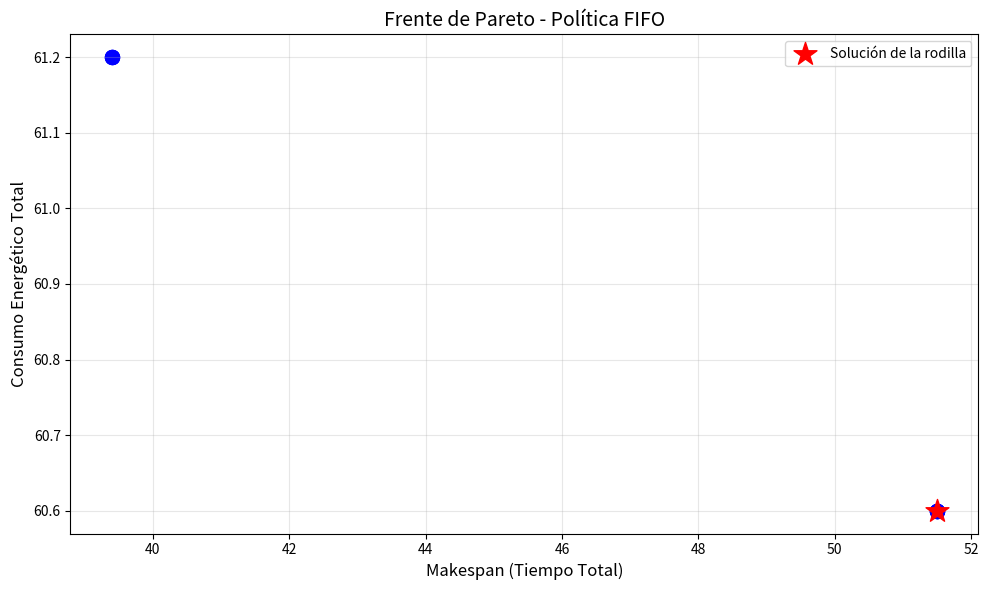

Here is the Python script that generated this plot: (Note: this script raises an exception after producing the figure.)
"""
=================================================================================
ALGORITMO GENÉTICO POLIPLOIDE NSGA-II PARA PLANIFICACIÓN DE TAREAS
=================================================================================
Práctica 2: Algoritmo genético poliploide para planificación de tareas

Autor: Implementación de la práctica
Descripción: Este código implementa un algoritmo genético con codificación
             poliploide usando NSGA-II para optimizar la planificación de
             tareas considerando makespan y consumo energético.
=================================================================================
"""

import numpy as np
import random
import matplotlib.pyplot as plt
import matplotlib.patches as mpatches
from copy import deepcopy
from typing import List, Tuple, Dict
import json

# =============================================================================
# CONFIGURACIÓN GLOBAL
# =============================================================================
OUTPUT_DIR = "C:/Users/isria/Documents/ESCOM/semestre 8/topicos/practica2/"

# =============================================================================
# CLASE PARA MANEJAR LOS DATOS DEL PROBLEMA
# =============================================================================

class JobShopData:
    """
    Clase que almacena y gestiona los datos del problema de planificación de tareas.
    Incluye información sobre trabajos, operaciones, máquinas, tiempos y consumo energético.
    """
    
    def __init__(self):
        """
        Inicializa los datos del problema según las tablas del documento.
        """
        # Número de máquinas disponibles
        self.num_machines = 4
        
        # Número de operaciones totales
        self.num_operations = 5
        
        # Definición de trabajos y sus operaciones
        # Cada trabajo es una lista de operaciones (índice base 0)
        self.jobs = {
            1: [1, 3, 4],        # J1: {O2, O4, O5}
            2: [0, 2, 4],        # J2: {O1, O3, O5}
            3: [0, 1, 2, 3, 4],  # J3: {O1, O2, O3, O4, O5}
            4: [3, 4],           # J4: {O4, O5}
            5: [1, 3],           # J5: {O2, O4}
            6: [0, 1, 3, 4]      # J6: {O1, O2, O4, O5}
        }
        
        # Número total de trabajos
        self.num_jobs = len(self.jobs)
        
        # Tabla de tiempos: tiempo[operacion][maquina]
        # Tiempos de procesamiento por operación en cada máquina
        self.processing_times = np.array([
            [3.5, 6.7, 2.5, 8.2],  # O1
            [5.5, 4.2, 7.6, 9.0],  # O2
            [6.1, 7.3, 5.5, 6.7],  # O3
            [4.8, 5.3, 3.8, 4.7],  # O4
            [3.8, 3.4, 4.2, 3.6]   # O5
        ])
        
        # Tabla de consumo energético: energy[operacion][maquina]
        # Consumo energético por operación en cada máquina
        self.energy_consumption = np.array([
            [1.2, 4.7, 3.5, 4.2],  # O1
            [7.5, 1.5, 6.6, 3.5],  # O2
            [1.1, 5.3, 8.5, 1.7],  # O3
            [7.8, 3.3, 8.8, 9.7],  # O4
            [1.9, 5.9, 7.5, 3.6]   # O5
        ])
        
        # Calcular el número total de operaciones a planificar
        self.total_operations = sum(len(ops) for ops in self.jobs.values())
        
        # Nombres de las políticas
        self.policy_names = ['FIFO', 'LTP', 'STP', 'RRFIFO', 'RRLTP', 'RRECA']
        
        # Calcular los órdenes de atención según cada política
        self.policy_orders = self._calculate_policy_orders()
    
    def _calculate_policy_orders(self) -> Dict[str, List[Tuple[int, int]]]:
        """
        Calcula el orden de atención de las operaciones según cada política.
        
        Returns:
            Diccionario con el orden de operaciones para cada política.
            Cada operación se representa como (job_id, operation_index_in_job)
        """
        orders = {}
        
        # =================================================================
        # POLÍTICA 1: FIFO (First In First Out)
        # Las operaciones se atienden en el orden en que llegan (orden de trabajo)
        # =================================================================
        fifo_order = []
        for job_id in sorted(self.jobs.keys()):
            for op_idx in range(len(self.jobs[job_id])):
                fifo_order.append((job_id, op_idx))
        orders['FIFO'] = fifo_order
        
        # =================================================================
        # POLÍTICA 2: LTP (Long Time Processing)
        # Prioriza operaciones con mayor tiempo promedio de procesamiento
        # =================================================================
        # Crear lista de (job_id, op_idx_in_job, tiempo_promedio)
        operations_with_time = []
        for job_id, operations in self.jobs.items():
            for op_idx, operation in enumerate(operations):
                avg_time = np.mean(self.processing_times[operation])
                operations_with_time.append((job_id, op_idx, avg_time))
        
        # Ordenar por tiempo promedio descendente (mayor tiempo primero)
        operations_with_time.sort(key=lambda x: x[2], reverse=True)
        
        # Crear orden manteniendo restricciones de precedencia
        ltp_order = self._apply_precedence_constraints(operations_with_time)
        orders['LTP'] = ltp_order
        
        # =================================================================
        # POLÍTICA 3: STP (Short Time Processing)
        # Prioriza operaciones con menor tiempo promedio de procesamiento
        # =================================================================
        # Ordenar por tiempo promedio ascendente (menor tiempo primero)
        operations_with_time.sort(key=lambda x: x[2])
        stp_order = self._apply_precedence_constraints(operations_with_time)
        orders['STP'] = stp_order
        
        # =================================================================
        # POLÍTICA 4: RRFIFO (Round Robin + FIFO)
        # Alterna entre trabajos en orden circular, respetando FIFO
        # =================================================================
        rrfifo_order = []
        job_pointers = {j: 0 for j in self.jobs.keys()}  # Puntero de operación por trabajo
        
        # Mientras haya operaciones pendientes
        while any(job_pointers[j] < len(self.jobs[j]) for j in self.jobs.keys()):
            for job_id in sorted(self.jobs.keys()):
                # Si el trabajo aún tiene operaciones pendientes
                if job_pointers[job_id] < len(self.jobs[job_id]):
                    rrfifo_order.append((job_id, job_pointers[job_id]))
                    job_pointers[job_id] += 1
        orders['RRFIFO'] = rrfifo_order
        
        # =================================================================
        # POLÍTICA 5: RRLTP (Round Robin + Long Time Processing)
        # Round Robin pero priorizando trabajos con operaciones más largas
        # =================================================================
        # Calcular tiempo promedio total por trabajo
        job_avg_times = []
        for job_id, operations in self.jobs.items():
            total_time = sum(np.mean(self.processing_times[op]) for op in operations)
            job_avg_times.append((job_id, total_time / len(operations)))
        
        # Ordenar trabajos por tiempo promedio descendente
        job_avg_times.sort(key=lambda x: x[1], reverse=True)
        job_order = [j[0] for j in job_avg_times]
        
        # Aplicar Round Robin con este orden
        rrltp_order = []
        job_pointers = {j: 0 for j in self.jobs.keys()}
        
        while any(job_pointers[j] < len(self.jobs[j]) for j in self.jobs.keys()):
            for job_id in job_order:
                if job_pointers[job_id] < len(self.jobs[job_id]):
                    rrltp_order.append((job_id, job_pointers[job_id]))
                    job_pointers[job_id] += 1
        orders['RRLTP'] = rrltp_order
        
        # =================================================================
        # POLÍTICA 6: RRECA (Round Robin + Energy Consumption Average)
        # Round Robin priorizando trabajos con menor consumo energético promedio
        # =================================================================
        # Calcular consumo energético promedio por trabajo
        job_avg_energy = []
        for job_id, operations in self.jobs.items():
            total_energy = sum(np.mean(self.energy_consumption[op]) for op in operations)
            job_avg_energy.append((job_id, total_energy / len(operations)))
        
        # Ordenar trabajos por consumo energético promedio ascendente
        job_avg_energy.sort(key=lambda x: x[1])
        job_order = [j[0] for j in job_avg_energy]
        
        # Aplicar Round Robin con este orden
        rreca_order = []
        job_pointers = {j: 0 for j in self.jobs.keys()}
        
        while any(job_pointers[j] < len(self.jobs[j]) for j in self.jobs.keys()):
            for job_id in job_order:
                if job_pointers[job_id] < len(self.jobs[job_id]):
                    rreca_order.append((job_id, job_pointers[job_id]))
                    job_pointers[job_id] += 1
        orders['RRECA'] = rreca_order
        
        return orders
    
    def _apply_precedence_constraints(self, operations_list: List[Tuple]) -> List[Tuple[int, int]]:
        """
        Aplica restricciones de precedencia: Oi,j debe ejecutarse antes que O(i+1),j.
        
        Args:
            operations_list: Lista de tuplas (job_id, op_idx, valor_ordenamiento)
        
        Returns:
            Lista ordenada respetando precedencias
        """
        result = []
        completed = {j: 0 for j in self.jobs.keys()}  # Operaciones completadas por trabajo
        
        # Procesar operaciones en el orden dado, pero respetando precedencias
        for job_id, op_idx, _ in operations_list:
            # Solo añadir si todas las operaciones previas del trabajo están completadas
            if op_idx == completed[job_id]:
                result.append((job_id, op_idx))
                completed[job_id] += 1
        
        # Añadir operaciones restantes que no pudieron agregarse
        remaining = []
        for job_id, op_idx, val in operations_list:
            if (job_id, op_idx) not in result:
                remaining.append((job_id, op_idx, val))
        
        # Procesar operaciones restantes respetando precedencias
        while remaining:
            added = False
            for i, (job_id, op_idx, val) in enumerate(remaining):
                if op_idx == completed[job_id]:
                    result.append((job_id, op_idx))
                    completed[job_id] += 1
                    remaining.pop(i)
                    added = True
                    break
            if not added:
                break
        
        return result


# =============================================================================
# CLASE PARA REPRESENTAR UN INDIVIDUO (SOLUCIÓN)
# =============================================================================

class Individual:
    """
    Representa un individuo en el algoritmo genético poliploide.
    Cada individuo tiene 6 cromosomas (uno por política).
    """
    
    def __init__(self, data: JobShopData, chromosomes: Dict[str, np.ndarray] = None):
        """
        Inicializa un individuo.
        
        Args:
            data: Objeto con los datos del problema
            chromosomes: Diccionario de cromosomas (si None, se genera aleatoriamente)
        """
        self.data = data
        
        # Si no se proporcionan cromosomas, generar aleatoriamente
        if chromosomes is None:
            self.chromosomes = self._generate_random_chromosomes()
        else:
            self.chromosomes = chromosomes
        
        # Inicializar métricas
        self.objectives = {}  # {policy: (makespan, energy)}
        self.rank = float('inf')  # Nivel de no-dominancia
        self.crowding_distance = {}  # {policy: distance}
        
        # Calcular objetivos para cada política
        self._evaluate()
    
    def _generate_random_chromosomes(self) -> Dict[str, np.ndarray]:
        """
        Genera cromosomas aleatorios para cada política.
        Cada gen representa la máquina asignada a una operación.
        
        Returns:
            Diccionario con un cromosoma por política
        """
        chromosomes = {}
        
        # Para cada política, generar un cromosoma aleatorio
        for policy in self.data.policy_names:
            # Cada cromosoma tiene longitud igual al número total de operaciones
            # Cada gen es un número entre 1 y num_machines (máquina asignada)
            chromosome = np.random.randint(1, self.data.num_machines + 1, 
                                          self.data.total_operations)
            chromosomes[policy] = chromosome
        
        return chromosomes
    
    def _evaluate(self):
        """
        Evalúa las funciones objetivo (makespan y energía) para cada cromosoma/política.
        """
        # Evaluar cada política
        for policy in self.data.policy_names:
            makespan, energy = self._calculate_objectives(policy)
            self.objectives[policy] = (makespan, energy)
    
    def _calculate_objectives(self, policy: str) -> Tuple[float, float]:
        """
        Calcula makespan y consumo energético para una política específica.
        
        Args:
            policy: Nombre de la política
        
        Returns:
            Tupla (makespan, consumo_energético_total)
        """
        # Obtener cromosoma y orden de operaciones para esta política
        chromosome = self.chromosomes[policy]
        operation_order = self.data.policy_orders[policy]
        
        # Inicializar tiempos de finalización por máquina
        machine_end_times = np.zeros(self.data.num_machines)
        
        # Inicializar tiempo de finalización de última operación por trabajo
        job_end_times = {j: 0 for j in self.data.jobs.keys()}
        
        # Inicializar consumo energético por máquina
        machine_energy = np.zeros(self.data.num_machines)
        
        # Procesar cada operación en el orden definido por la política
        for idx, (job_id, op_idx_in_job) in enumerate(operation_order):
            # Obtener el índice real de la operación (O1, O2, etc.)
            operation = self.data.jobs[job_id][op_idx_in_job]
            
            # Obtener máquina asignada (índice base 1, convertir a base 0)
            machine = chromosome[idx] - 1
            
            # Obtener tiempo de procesamiento y consumo energético
            proc_time = self.data.processing_times[operation][machine]
            energy = self.data.energy_consumption[operation][machine]
            
            # Calcular tiempo de inicio: máximo entre tiempo libre de máquina
            # y tiempo de finalización de operación anterior del mismo trabajo
            start_time = max(machine_end_times[machine], job_end_times[job_id])
            
            # Calcular tiempo de finalización
            end_time = start_time + proc_time
            
            # Actualizar tiempos
            machine_end_times[machine] = end_time
            job_end_times[job_id] = end_time
            
            # Actualizar consumo energético
            machine_energy[machine] += energy
        
        # Makespan es el tiempo máximo de todas las máquinas
        makespan = np.max(machine_end_times)
        
        # Consumo energético total es la suma de todas las máquinas
        total_energy = np.sum(machine_energy)
        
        return makespan, total_energy
    
    def dominates(self, other: 'Individual', policy: str) -> bool:
        """
        Verifica si este individuo domina a otro en una política específica.
        Un individuo A domina a B si es mejor o igual en todos los objetivos
        y estrictamente mejor en al menos uno.
        
        Args:
            other: Otro individuo
            policy: Política a comparar
        
        Returns:
            True si este individuo domina al otro
        """
        # Obtener objetivos
        self_obj = self.objectives[policy]
        other_obj = other.objectives[policy]
        
        # Verificar dominancia (minimizamos ambos objetivos)
        better_in_one = False
        for i in range(2):
            if self_obj[i] > other_obj[i]:
                return False  # Peor en al menos un objetivo
            if self_obj[i] < other_obj[i]:
                better_in_one = True
        
        return better_in_one


# =============================================================================
# OPERADORES GENÉTICOS
# =============================================================================

class GeneticOperators:
    """
    Clase que implementa los operadores genéticos para el algoritmo poliploide.
    """
    
    @staticmethod
    def uniform_crossover_polyploid(parent1: Individual, parent2: Individual, 
                                    data: JobShopData) -> Tuple[Individual, Individual]:
        """
        Cruza uniforme poliploide: intercambia genes entre padres para cada cromosoma.
        
        Args:
            parent1: Primer padre
            parent2: Segundo padre
            data: Datos del problema
        
        Returns:
            Dos individuos hijos
        """
        # Crear máscaras aleatorias para el intercambio (una por cromosoma)
        # Cada máscara decide qué genes tomar de cada padre
        child1_chromosomes = {}
        child2_chromosomes = {}
        
        for policy in data.policy_names:
            # Crear máscara aleatoria (True = tomar de parent1, False = tomar de parent2)
            mask = np.random.rand(data.total_operations) < 0.5
            
            # Crear cromosomas de los hijos
            child1_chrom = np.where(mask, parent1.chromosomes[policy], 
                                   parent2.chromosomes[policy])
            child2_chrom = np.where(mask, parent2.chromosomes[policy], 
                                   parent1.chromosomes[policy])
            
            child1_chromosomes[policy] = child1_chrom
            child2_chromosomes[policy] = child2_chrom
        
        # Crear nuevos individuos
        child1 = Individual(data, child1_chromosomes)
        child2 = Individual(data, child2_chromosomes)
        
        return child1, child2
    
    @staticmethod
    def inter_chromosome_mutation(individual: Individual, data: JobShopData):
        """
        Mutación inter-cromosoma: intercambia 2 o 3 cromosomas entre políticas.
        
        Args:
            individual: Individuo a mutar
            data: Datos del problema
        """
        # Seleccionar aleatoriamente 2 o 3 políticas
        num_swaps = random.choice([2, 3])
        policies_to_swap = random.sample(data.policy_names, num_swaps)
        
        # Intercambiar cromosomas de forma circular
        if num_swaps == 2:
            # Intercambio simple entre dos políticas
            p1, p2 = policies_to_swap
            individual.chromosomes[p1], individual.chromosomes[p2] = \
                individual.chromosomes[p2].copy(), individual.chromosomes[p1].copy()
        else:  # num_swaps == 3
            # Intercambio circular: p1 -> p2, p2 -> p3, p3 -> p1
            p1, p2, p3 = policies_to_swap
            temp = individual.chromosomes[p1].copy()
            individual.chromosomes[p1] = individual.chromosomes[p2].copy()
            individual.chromosomes[p2] = individual.chromosomes[p3].copy()
            individual.chromosomes[p3] = temp
        
        # Re-evaluar objetivos
        individual._evaluate()
    
    @staticmethod
    def reciprocal_exchange_mutation(individual: Individual, data: JobShopData, 
                                     num_swaps: int = 2):
        """
        Mutación por intercambio recíproco: intercambia k pares de genes en cada cromosoma.
        
        Args:
            individual: Individuo a mutar
            data: Datos del problema
            num_swaps: Número de pares de genes a intercambiar
        """
        # Para cada cromosoma
        for policy in data.policy_names:
            chromosome = individual.chromosomes[policy]
            
            # Realizar num_swaps intercambios
            for _ in range(num_swaps):
                # Seleccionar dos posiciones aleatorias
                pos1, pos2 = random.sample(range(data.total_operations), 2)
                
                # Intercambiar valores
                chromosome[pos1], chromosome[pos2] = chromosome[pos2], chromosome[pos1]
        
        # Re-evaluar objetivos
        individual._evaluate()
    
    @staticmethod
    def displacement_mutation(individual: Individual, data: JobShopData, 
                             segment_length: int = 3):
        """
        Mutación por desplazamiento: mueve un segmento a otra posición (circular).
        
        Args:
            individual: Individuo a mutar
            data: Datos del problema
            segment_length: Longitud del segmento a desplazar
        """
        # Para cada cromosoma
        for policy in data.policy_names:
            chromosome = individual.chromosomes[policy]
            
            # Seleccionar posición inicial del segmento
            start_pos = random.randint(0, data.total_operations - segment_length)
            
            # Extraer segmento
            segment = chromosome[start_pos:start_pos + segment_length].copy()
            
            # Seleccionar nueva posición (diferente de la actual)
            possible_positions = list(range(0, start_pos)) + \
                               list(range(start_pos + segment_length, 
                                        data.total_operations - segment_length + 1))
            
            if possible_positions:
                new_pos = random.choice(possible_positions)
                
                # Eliminar segmento de posición original
                remaining = np.delete(chromosome, range(start_pos, start_pos + segment_length))
                
                # Insertar en nueva posición
                chromosome = np.insert(remaining, new_pos, segment)
                
                individual.chromosomes[policy] = chromosome
        
        # Re-evaluar objetivos
        individual._evaluate()


# =============================================================================
# ALGORITMO NSGA-II POLIPLOIDE
# =============================================================================

class PolyploidNSGAII:
    """
    Implementación del algoritmo NSGA-II con codificación poliploide.
    """
    
    def __init__(self, data: JobShopData, population_size: int = 20, 
                 generations: int = 100, crossover_rate: float = 0.8,
                 mutation_rates: Dict[str, float] = None, seed: int = None):
        """
        Inicializa el algoritmo NSGA-II poliploide.
        
        Args:
            data: Datos del problema
            population_size: Tamaño de la población
            generations: Número de generaciones
            crossover_rate: Probabilidad de cruza
            mutation_rates: Diccionario con probabilidades de cada mutación
            seed: Semilla para reproducibilidad
        """
        self.data = data
        self.population_size = population_size
        self.generations = generations
        self.crossover_rate = crossover_rate
        
        # Tasas de mutación por defecto
        if mutation_rates is None:
            self.mutation_rates = {
                'inter_chromosome': 0.3,
                'reciprocal_exchange': 0.2,
                'displacement': 0.1
            }
        else:
            self.mutation_rates = mutation_rates
        
        # Establecer semilla si se proporciona
        if seed is not None:
            np.random.seed(seed)
            random.seed(seed)
        
        # Inicializar población
        self.population = []
        
        # Estadísticas de mutaciones
        self.mutation_stats = {
            'inter_chromosome': 0,
            'reciprocal_exchange': 0,
            'displacement': 0
        }
        
        # Historial de frentes de Pareto por generación y política
        self.pareto_history = {policy: [] for policy in data.policy_names}
        
        # Historial de hipervolumen
        self.hypervolume_history = {policy: [] for policy in data.policy_names}
    
    def initialize_population(self):
        """
        Crea la población inicial con individuos aleatorios.
        """
        print("Inicializando población...")
        self.population = [Individual(self.data) for _ in range(self.population_size)]
    
    def fast_non_dominated_sort(self, population: List[Individual], policy: str) -> List[List[Individual]]:
        """
        Algoritmo de ordenamiento rápido no-dominado para una política específica.
        
        Args:
            population: Lista de individuos
            policy: Política a evaluar
        
        Returns:
            Lista de frentes (cada frente es una lista de individuos)
        """
        # Inicializar estructuras
        S = [[] for _ in range(len(population))]  # Individuos dominados por i
        n = [0] * len(population)  # Contador de individuos que dominan a i
        rank = [0] * len(population)  # Nivel de no-dominancia
        fronts = [[]]  # Lista de frentes
        
        # Para cada par de individuos
        for i in range(len(population)):
            for j in range(len(population)):
                if i != j:
                    # Si i domina a j
                    if population[i].dominates(population[j], policy):
                        S[i].append(j)
                    # Si j domina a i
                    elif population[j].dominates(population[i], policy):
                        n[i] += 1
            
            # Si nadie domina a i, pertenece al primer frente
            if n[i] == 0:
                rank[i] = 0
                fronts[0].append(i)
        
        # Encontrar frentes subsecuentes
        i = 0
        while i < len(fronts) and fronts[i]:
            next_front = []
            for p_idx in fronts[i]:
                for q_idx in S[p_idx]:
                    n[q_idx] -= 1
                    if n[q_idx] == 0:
                        rank[q_idx] = i + 1
                        next_front.append(q_idx)
            i += 1
            if next_front:
                fronts.append(next_front)
        
        # Convertir índices a individuos
        result_fronts = []
        for front in fronts:
            if front:
                result_fronts.append([population[idx] for idx in front])
        
        return result_fronts
    
    def calculate_crowding_distance(self, front: List[Individual], policy: str):
        """
        Calcula la distancia de crowding para individuos en un frente.
        
        Args:
            front: Lista de individuos en el frente
            policy: Política a evaluar
        """
        if len(front) == 0:
            return
        
        # Inicializar distancias a 0
        for ind in front:
            ind.crowding_distance[policy] = 0
        
        # Si solo hay 1 o 2 individuos, asignar distancia infinita
        if len(front) <= 2:
            for ind in front:
                ind.crowding_distance[policy] = float('inf')
            return
        
        # Para cada objetivo
        for obj_idx in range(2):  # 2 objetivos: makespan y energía
            # Ordenar por objetivo
            front.sort(key=lambda x: x.objectives[policy][obj_idx])
            
            # Asignar distancia infinita a los extremos
            front[0].crowding_distance[policy] = float('inf')
            front[-1].crowding_distance[policy] = float('inf')
            
            # Calcular rango del objetivo
            obj_range = (front[-1].objectives[policy][obj_idx] - 
                        front[0].objectives[policy][obj_idx])
            
            # Evitar división por cero
            if obj_range == 0:
                continue
            
            # Calcular distancia para individuos intermedios
            for i in range(1, len(front) - 1):
                distance = (front[i + 1].objectives[policy][obj_idx] - 
                           front[i - 1].objectives[policy][obj_idx]) / obj_range
                front[i].crowding_distance[policy] += distance
    
    def tournament_selection_with_chromosome_exchange(self, 
                                                     population: List[Individual]) -> Individual:
        """
        Selección por torneo binario con intercambio cromosómico.
        Dos individuos compiten y se recombinan basándose en dominancia y crowding.
        
        Args:
            population: Población actual
        
        Returns:
            Nuevo individuo "super-individuo"
        """
        # Seleccionar dos individuos aleatoriamente
        ind1, ind2 = random.sample(population, 2)
        
        # Crear nuevo individuo seleccionando mejor cromosoma por política
        new_chromosomes = {}
        
        for policy in self.data.policy_names:
            # Comparar basándose en nivel de dominancia y crowding distance
            # (en este contexto usamos los objetivos directamente)
            
            # Determinar mejor cromosoma
            obj1 = ind1.objectives[policy]
            obj2 = ind2.objectives[policy]
            
            # Calcular frentes para determinar nivel de dominancia
            temp_pop = [ind1, ind2]
            fronts = self.fast_non_dominated_sort(temp_pop, policy)
            
            # Asignar ranks
            for rank, front in enumerate(fronts):
                for ind in front:
                    ind.rank = rank
            
            # Calcular crowding distance
            self.calculate_crowding_distance(fronts[0] if fronts else [], policy)
            
            # Seleccionar basándose en rank y crowding distance
            if ind1.rank < ind2.rank:
                selected_chrom = ind1.chromosomes[policy].copy()
            elif ind2.rank < ind1.rank:
                selected_chrom = ind2.chromosomes[policy].copy()
            else:
                # Mismo rank, usar crowding distance
                if (policy in ind1.crowding_distance and 
                    policy in ind2.crowding_distance):
                    if ind1.crowding_distance[policy] > ind2.crowding_distance[policy]:
                        selected_chrom = ind1.chromosomes[policy].copy()
                    else:
                        selected_chrom = ind2.chromosomes[policy].copy()
                else:
                    selected_chrom = random.choice([ind1, ind2]).chromosomes[policy].copy()
            
            new_chromosomes[policy] = selected_chrom
        
        return Individual(self.data, new_chromosomes)
    
    def apply_mutation(self, individual: Individual):
        """
        Aplica aleatoriamente un tipo de mutación al individuo.
        
        Args:
            individual: Individuo a mutar
        """
        # Seleccionar tipo de mutación aleatoriamente según probabilidades
        rand = random.random()
        cumulative = 0
        
        for mutation_type, rate in self.mutation_rates.items():
            cumulative += rate
            if rand < cumulative:
                if mutation_type == 'inter_chromosome':
                    GeneticOperators.inter_chromosome_mutation(individual, self.data)
                    self.mutation_stats['inter_chromosome'] += 1
                elif mutation_type == 'reciprocal_exchange':
                    GeneticOperators.reciprocal_exchange_mutation(individual, self.data)
                    self.mutation_stats['reciprocal_exchange'] += 1
                elif mutation_type == 'displacement':
                    GeneticOperators.displacement_mutation(individual, self.data)
                    self.mutation_stats['displacement'] += 1
                break
    
    def calculate_hypervolume(self, front: List[Individual], policy: str, 
                             reference_point: Tuple[float, float] = None) -> float:
        """
        Calcula el hipervolumen de un frente de Pareto.
        
        Args:
            front: Lista de individuos en el frente
            policy: Política a evaluar
            reference_point: Punto de referencia (si None, se calcula automáticamente)
        
        Returns:
            Valor del hipervolumen
        """
        if len(front) == 0:
            return 0.0
        
        # Obtener objetivos
        objectives = [ind.objectives[policy] for ind in front]
        
        # Si no hay punto de referencia, usar el peor valor + 10%
        if reference_point is None:
            max_makespan = max(obj[0] for obj in objectives)
            max_energy = max(obj[1] for obj in objectives)
            reference_point = (max_makespan * 1.1, max_energy * 1.1)
        
        # Ordenar por primer objetivo
        objectives.sort(key=lambda x: x[0])
        
        # Calcular hipervolumen usando el algoritmo de barrido
        hypervolume = 0.0
        prev_makespan = 0.0
        
        for makespan, energy in objectives:
            if energy < reference_point[1]:
                width = makespan - prev_makespan
                height = reference_point[1] - energy
                hypervolume += width * height
                prev_makespan = makespan
        
        return hypervolume
    
    def run(self, verbose: bool = True) -> List[Individual]:
        """
        Ejecuta el algoritmo NSGA-II poliploide.
        
        Args:
            verbose: Si True, imprime información de progreso
        
        Returns:
            Población final
        """
        # Inicializar población
        self.initialize_population()
        
        # Evolucionar por generaciones
        for gen in range(self.generations):
            if verbose and (gen + 1) % 20 == 0:
                print(f"Generación {gen + 1}/{self.generations}")
                
                # Imprimir el mejor individuo de cada política
                print("\n  Mejores individuos por política:")
                for policy in self.data.policy_names:
                    fronts = self.fast_non_dominated_sort(self.population, policy)
                    if fronts and len(fronts[0]) > 0:
                        # Encontrar el individuo con mejor balance (punto de la rodilla)
                        best_idx = 0
                        best_distance = float('inf')
                        for idx, ind in enumerate(fronts[0]):
                            # Normalizar objetivos y calcular distancia al ideal
                            makespan = ind.objectives[policy][0]
                            energy = ind.objectives[policy][1]
                            distance = (makespan**2 + energy**2)**0.5
                            if distance < best_distance:
                                best_distance = distance
                                best_idx = idx
                        
                        best = fronts[0][best_idx]
                        makespan = best.objectives[policy][0]
                        energy = best.objectives[policy][1]
                        print(f"    {policy:8s}: Makespan={makespan:8.2f} | Energía={energy:8.2f}")
                print()
            
            # Crear población de descendientes
            offspring = []
            
            while len(offspring) < self.population_size:
                # Selección de padres
                parent1 = self.tournament_selection_with_chromosome_exchange(self.population)
                parent2 = self.tournament_selection_with_chromosome_exchange(self.population)
                
                # Cruza
                if random.random() < self.crossover_rate:
                    child1, child2 = GeneticOperators.uniform_crossover_polyploid(
                        parent1, parent2, self.data)
                else:
                    child1, child2 = parent1, parent2
                
                # Mutación
                total_mutation_prob = sum(self.mutation_rates.values())
                if random.random() < total_mutation_prob:
                    self.apply_mutation(child1)
                if random.random() < total_mutation_prob:
                    self.apply_mutation(child2)
                
                offspring.extend([child1, child2])
            
            # Limitar tamaño de descendientes
            offspring = offspring[:self.population_size]
            
            # Combinar población actual con descendientes
            combined_population = self.population + offspring
            
            # Selección de sobrevivientes por política
            # (Aquí aplicamos el enfoque de super-individuos)
            new_population = []
            
            for _ in range(self.population_size):
                survivor = self.tournament_selection_with_chromosome_exchange(combined_population)
                new_population.append(survivor)
            
            self.population = new_population
            
            # Guardar frentes de Pareto para análisis
            if (gen + 1) in [20, 40, 60, 80, 100]:
                for policy in self.data.policy_names:
                    fronts = self.fast_non_dominated_sort(self.population, policy)
                    if fronts:
                        self.pareto_history[policy].append((gen + 1, fronts[0]))
                        
                        # Calcular hipervolumen
                        hv = self.calculate_hypervolume(fronts[0], policy)
                        self.hypervolume_history[policy].append((gen + 1, hv))
        
        if verbose:
            print("\nEstadísticas de mutaciones:")
            for mut_type, count in self.mutation_stats.items():
                print(f"  {mut_type}: {count}")
        
        return self.population
    
    def get_pareto_front(self, policy: str) -> List[Individual]:
        """
        Obtiene el frente de Pareto de la población final para una política.
        
        Args:
            policy: Nombre de la política
        
        Returns:
            Lista de individuos en el primer frente de Pareto
        """
        fronts = self.fast_non_dominated_sort(self.population, policy)
        return fronts[0] if fronts else []
    
    def find_knee_solution(self, policy: str) -> Individual:
        """
        Encuentra la solución más cercana a la rodilla del frente de Pareto.
        La rodilla es el punto de mejor compromiso entre objetivos.
        
        Args:
            policy: Nombre de la política
        
        Returns:
            Individuo más cercano a la rodilla
        """
        pareto_front = self.get_pareto_front(policy)
        
        if len(pareto_front) == 0:
            return None
        
        # Normalizar objetivos
        makespans = [ind.objectives[policy][0] for ind in pareto_front]
        energies = [ind.objectives[policy][1] for ind in pareto_front]
        
        min_makespan, max_makespan = min(makespans), max(makespans)
        min_energy, max_energy = min(energies), max(energies)
        
        # Evitar división por cero
        if max_makespan == min_makespan:
            makespan_range = 1
        else:
            makespan_range = max_makespan - min_makespan
        
        if max_energy == min_energy:
            energy_range = 1
        else:
            energy_range = max_energy - min_energy
        
        # Calcular distancia al punto ideal normalizado (0, 0)
        best_ind = None
        min_distance = float('inf')
        
        for ind in pareto_front:
            norm_makespan = (ind.objectives[policy][0] - min_makespan) / makespan_range
            norm_energy = (ind.objectives[policy][1] - min_energy) / energy_range
            
            # Distancia euclidiana al origen (punto ideal)
            distance = np.sqrt(norm_makespan**2 + norm_energy**2)
            
            if distance < min_distance:
                min_distance = distance
                best_ind = ind
        
        return best_ind


# =============================================================================
# FUNCIONES DE VISUALIZACIÓN Y REPORTE
# =============================================================================

def plot_pareto_front(algorithm: PolyploidNSGAII, policy: str, 
                      save_path: str = None):
    """
    Grafica el frente de Pareto para una política específica.
    
    Args:
        algorithm: Objeto del algoritmo ejecutado
        policy: Política a graficar
        save_path: Ruta para guardar la imagen (opcional)
    """
    pareto_front = algorithm.get_pareto_front(policy)
    
    if not pareto_front:
        print(f"No hay frente de Pareto para la política {policy}")
        return
    
    # Extraer objetivos
    makespans = [ind.objectives[policy][0] for ind in pareto_front]
    energies = [ind.objectives[policy][1] for ind in pareto_front]
    
    # Crear gráfica
    plt.figure(figsize=(10, 6))
    plt.scatter(makespans, energies, c='blue', marker='o', s=100, alpha=0.6)
    plt.xlabel('Makespan (Tiempo Total)', fontsize=12)
    plt.ylabel('Consumo Energético Total', fontsize=12)
    plt.title(f'Frente de Pareto - Política {policy}', fontsize=14)
    plt.grid(True, alpha=0.3)
    
    # Marcar solución de la rodilla
    knee = algorithm.find_knee_solution(policy)
    if knee:
        knee_makespan, knee_energy = knee.objectives[policy]
        plt.scatter([knee_makespan], [knee_energy], c='red', marker='*', 
                   s=300, label='Solución de la rodilla', zorder=5)
        plt.legend()
    
    plt.tight_layout()
    
    if save_path:
        plt.savefig(save_path, dpi=300, bbox_inches='tight')
        print(f"Gráfica guardada en: {save_path}")
    else:
        plt.show()
    
    plt.close()


def create_gantt_chart(individual: Individual, policy: str, 
                      data: JobShopData, save_path: str = None):
    """
    Crea un diagrama de Gantt para visualizar la planificación.
    
    Args:
        individual: Individuo con la solución
        policy: Política utilizada
        data: Datos del problema
        save_path: Ruta para guardar la imagen (opcional)
    """
    # Obtener cromosoma y orden de operaciones
    chromosome = individual.chromosomes[policy]
    operation_order = data.policy_orders[policy]
    
    # Recalcular la planificación con información detallada
    machine_end_times = np.zeros(data.num_machines)
    job_end_times = {j: 0 for j in data.jobs.keys()}
    
    # Almacenar información de cada tarea para el Gantt
    tasks = []  # (machine, start_time, end_time, job_id, operation)
    
    for idx, (job_id, op_idx_in_job) in enumerate(operation_order):
        operation = data.jobs[job_id][op_idx_in_job]
        machine = chromosome[idx] - 1
        
        proc_time = data.processing_times[operation][machine]
        start_time = max(machine_end_times[machine], job_end_times[job_id])
        end_time = start_time + proc_time
        
        tasks.append((machine, start_time, end_time, job_id, operation))
        
        machine_end_times[machine] = end_time
        job_end_times[job_id] = end_time
    
    # Crear gráfica
    fig, ax = plt.subplots(figsize=(14, 6))
    
    # Colores por trabajo
    colors = plt.cm.Set3(np.linspace(0, 1, data.num_jobs))
    job_colors = {j: colors[j-1] for j in data.jobs.keys()}
    
    # Dibujar tareas
    for machine, start, end, job_id, operation in tasks:
        duration = end - start
        ax.barh(machine, duration, left=start, height=0.6, 
               color=job_colors[job_id], edgecolor='black', linewidth=0.5)
        
        # Añadir etiqueta
        ax.text(start + duration/2, machine, f'J{job_id}-O{operation+1}', 
               ha='center', va='center', fontsize=8, fontweight='bold')
    
    # Configurar ejes
    ax.set_yticks(range(data.num_machines))
    ax.set_yticklabels([f'M{i+1}' for i in range(data.num_machines)])
    ax.set_xlabel('Tiempo', fontsize=12)
    ax.set_ylabel('Máquinas', fontsize=12)
    ax.set_title(f'Diagrama de Gantt - Política {policy}', fontsize=14)
    ax.grid(True, axis='x', alpha=0.3)
    
    # Añadir leyenda
    legend_patches = [mpatches.Patch(color=job_colors[j], label=f'Trabajo {j}') 
                     for j in data.jobs.keys()]
    ax.legend(handles=legend_patches, loc='upper right', fontsize=9)
    
    # Información adicional
    makespan, energy = individual.objectives[policy]
    info_text = f'Makespan: {makespan:.2f}  |  Energía: {energy:.2f}'
    ax.text(0.5, -0.15, info_text, transform=ax.transAxes, 
           ha='center', fontsize=10, bbox=dict(boxstyle='round', 
           facecolor='wheat', alpha=0.5))
    
    plt.tight_layout()
    
    if save_path:
        plt.savefig(save_path, dpi=300, bbox_inches='tight')
        print(f"Diagrama de Gantt guardado en: {save_path}")
    else:
        plt.show()
    
    plt.close()


def generate_report(algorithm: PolyploidNSGAII, policy: str, 
                   individual: Individual, filename: str):
    """
    Genera un reporte en formato texto con los resultados.
    
    Args:
        algorithm: Algoritmo ejecutado
        policy: Política del reporte
        individual: Individuo a reportar
        filename: Nombre del archivo de salida
    """
    with open(filename, 'w', encoding='utf-8') as f:
        f.write("=" * 80 + "\n")
        f.write("REPORTE DE RESULTADOS - PLANIFICACIÓN DE TAREAS\n")
        f.write("=" * 80 + "\n\n")
        
        f.write(f"Política utilizada: {policy}\n")
        f.write(f"Makespan: {individual.objectives[policy][0]:.2f}\n")
        f.write(f"Consumo Energético Total: {individual.objectives[policy][1]:.2f}\n\n")
        
        f.write("-" * 80 + "\n")
        f.write("ASIGNACIÓN DE OPERACIONES\n")
        f.write("-" * 80 + "\n")
        f.write(f"{'Posición':<10} {'Trabajo':<10} {'Operación':<12} {'Máquina':<10} {'Tiempo':<10} {'Energía':<10}\n")
        f.write("-" * 80 + "\n")
        
        chromosome = individual.chromosomes[policy]
        operation_order = algorithm.data.policy_orders[policy]
        
        for idx, (job_id, op_idx_in_job) in enumerate(operation_order):
            operation = algorithm.data.jobs[job_id][op_idx_in_job]
            machine = chromosome[idx] - 1
            
            proc_time = algorithm.data.processing_times[operation][machine]
            energy = algorithm.data.energy_consumption[operation][machine]
            
            f.write(f"{idx+1:<10} J{job_id:<9} O{operation+1:<11} M{machine+1:<9} "
                   f"{proc_time:<10.2f} {energy:<10.2f}\n")
        
        f.write("\n" + "=" * 80 + "\n")
    
    print(f"Reporte generado: {filename}")


# =============================================================================
# FUNCIÓN PRINCIPAL DE EXPERIMENTACIÓN
# =============================================================================

def run_experiment(num_runs: int = 10, generations: int = 100):
    """
    Ejecuta múltiples corridas del algoritmo y recopila estadísticas.
    
    Args:
        num_runs: Número de ejecuciones
        generations: Número de generaciones por ejecución
    """
    print("=" * 80)
    print("INICIO DE EXPERIMENTACIÓN")
    print("=" * 80)
    
    # Inicializar datos del problema
    data = JobShopData()
    
    # Almacenar resultados de hipervolumen
    hypervolume_results = {policy: {gen: [] for gen in [20, 40, 60, 80, 100]} 
                          for policy in data.policy_names}
    
    # Almacenar algoritmos de cada corrida
    algorithms = []
    
    # Ejecutar múltiples corridas
    for run in range(num_runs):
        print(f"\n{'=' * 80}")
        print(f"Ejecución {run + 1}/{num_runs}")
        print(f"{'=' * 80}")
        
        # Crear algoritmo con semilla diferente
        algorithm = PolyploidNSGAII(data, population_size=20, 
                                   generations=generations, seed=run)
        
        # Ejecutar algoritmo
        final_population = algorithm.run(verbose=True)
        
        # Almacenar algoritmo
        algorithms.append(algorithm)
        
        # Recopilar hipervolúmenes
        for policy in data.policy_names:
            for gen, hv in algorithm.hypervolume_history[policy]:
                hypervolume_results[policy][gen].append(hv)
    
    # Calcular estadísticas de hipervolumen
    print("\n" + "=" * 80)
    print("ESTADÍSTICAS DE HIPERVOLUMEN")
    print("=" * 80)
    
    for policy in data.policy_names:
        print(f"\nPolítica: {policy}")
        print(f"{'Generación':<12} {'Min':<12} {'Max':<12} {'Promedio':<12} {'Desv. Est.':<12}")
        print("-" * 60)
        
        for gen in [20, 40, 60, 80, 100]:
            values = hypervolume_results[policy][gen]
            if values:
                min_hv = min(values)
                max_hv = max(values)
                mean_hv = np.mean(values)
                std_hv = np.std(values)
                
                print(f"{gen:<12} {min_hv:<12.2f} {max_hv:<12.2f} "
                      f"{mean_hv:<12.2f} {std_hv:<12.2f}")
    
    # Encontrar la ejecución con desempeño medio
    median_run_idx = num_runs // 2
    median_algorithm = algorithms[median_run_idx]
    
    print(f"\n{'=' * 80}")
    print(f"GENERANDO VISUALIZACIONES (Ejecución con desempeño medio)")
    print(f"{'=' * 80}")
    
    # Para cada política, generar visualizaciones
    for policy in data.policy_names:
        print(f"\nProcesando política: {policy}")
        
        # Graficar frente de Pareto
        plot_pareto_front(median_algorithm, policy, 
                         f"C:/Users/isria/Documents/ESCOM/semestre 8/topicos/practica2/pareto_{policy}.png")
        
        # Obtener solución de la rodilla
        knee_solution = median_algorithm.find_knee_solution(policy)
        
        if knee_solution:
            # Generar diagrama de Gantt para la rodilla
            create_gantt_chart(knee_solution, policy, data, 
                             f"C:/Users/isria/Documents/ESCOM/semestre 8/topicos/practica2/gantt_{policy}_knee.png")
            
            # Generar reporte
            generate_report(median_algorithm, policy, knee_solution, 
                          f"C:/Users/isria/Documents/ESCOM/semestre 8/topicos/practica2/report_{policy}.txt")
        
        # Obtener extremos del frente de Pareto
        pareto_front = median_algorithm.get_pareto_front(policy)
        if len(pareto_front) >= 2:
            # Ordenar por makespan
            pareto_front.sort(key=lambda x: x.objectives[policy][0])
            
            # Extremo con menor makespan
            create_gantt_chart(pareto_front[0], policy, data,
                             f"C:/Users/isria/Documents/ESCOM/semestre 8/topicos/practica2/gantt_{policy}_min_makespan.png")
            
            # Extremo con mayor makespan (menor energía generalmente)
            create_gantt_chart(pareto_front[-1], policy, data,
                             f"C:/Users/isria/Documents/ESCOM/semestre 8/topicos/practica2/gantt_{policy}_min_energy.png")
    
    print(f"\n{'=' * 80}")
    print("EXPERIMENTACIÓN COMPLETADA")
    print(f"{'=' * 80}")
    
    return algorithms, hypervolume_results


# =============================================================================
# PUNTO DE ENTRADA PRINCIPAL
# =============================================================================

if __name__ == "__main__":
    # Ejecutar experimentación completa
    algorithms, hv_results = run_experiment(num_runs=10, generations=100)
    
    print("\n¡Todos los resultados han sido generados exitosamente!")
    print("Revisa la carpeta C:/Users/isria/Documents/ESCOM/semestre 8/topicos/practica2/ para ver los archivos generados.")
